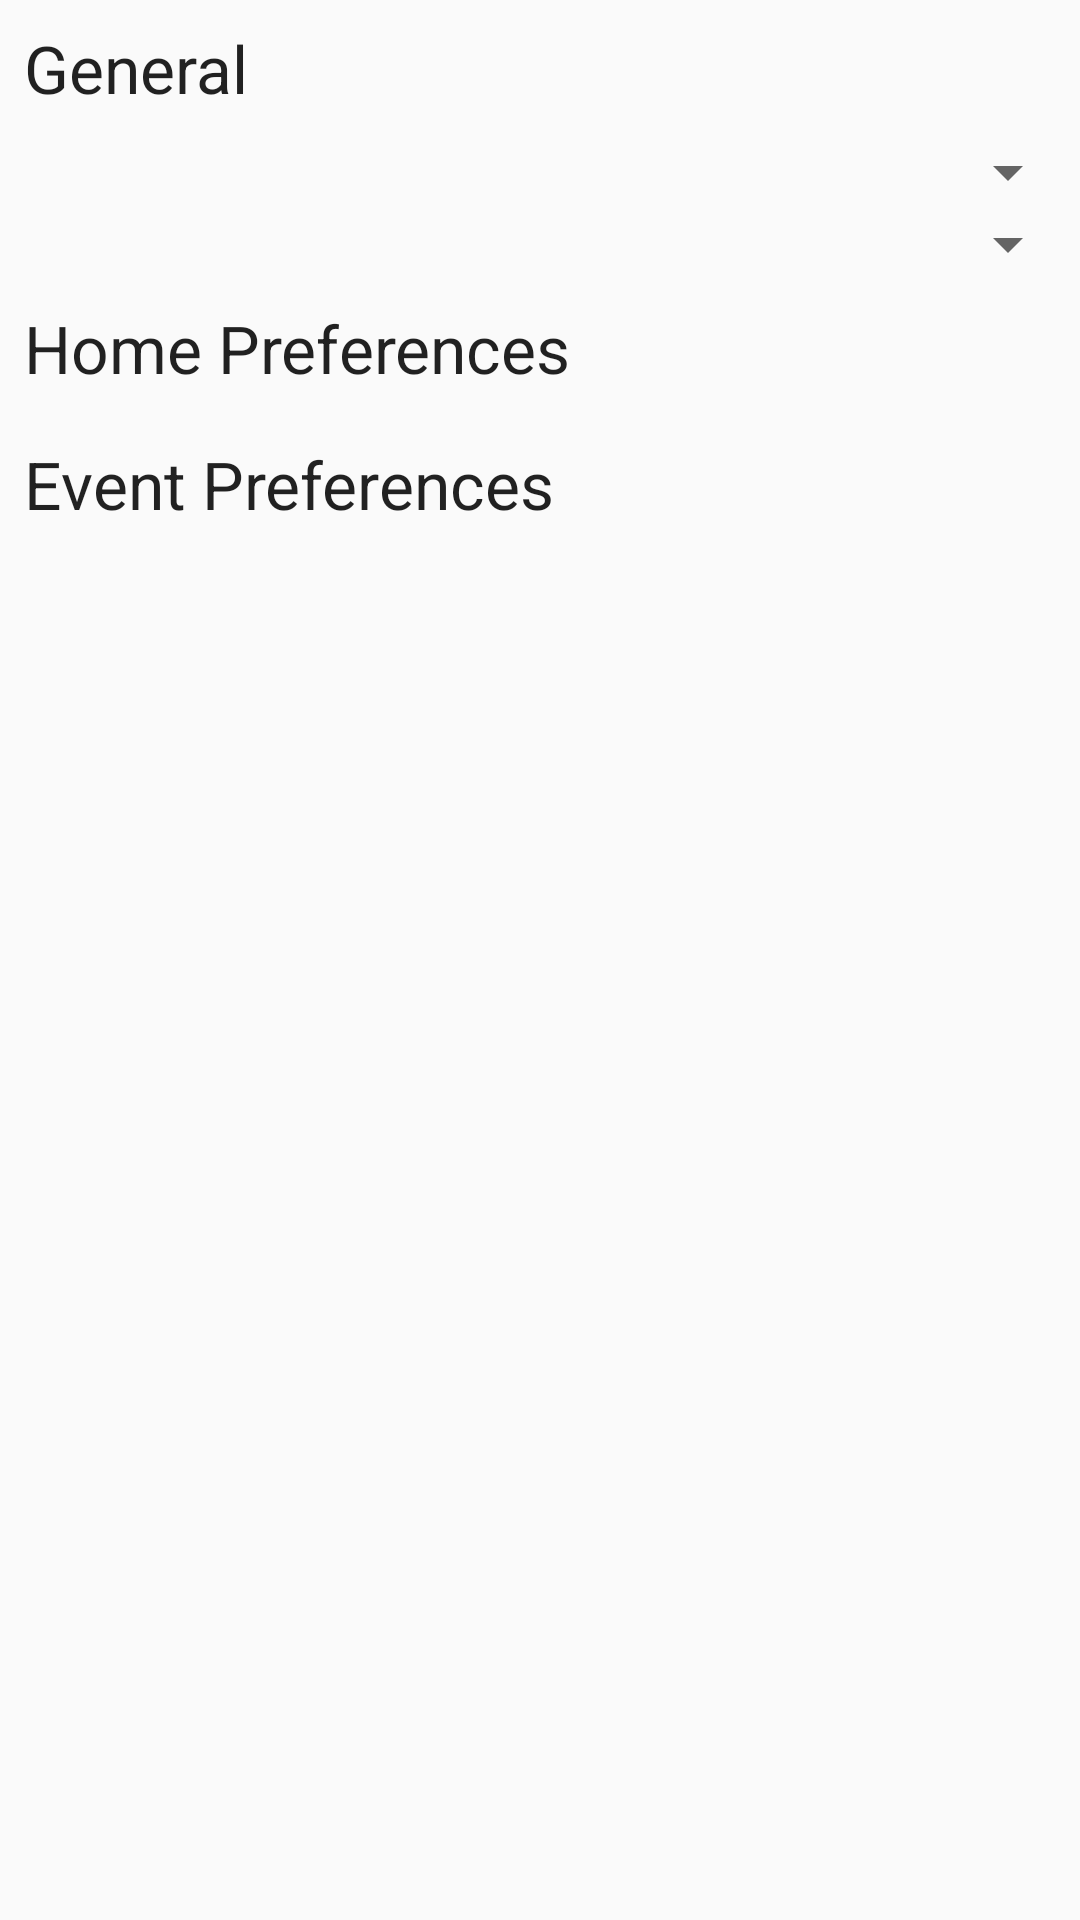

Layout XML and referenced resources for this Android screen:
<!-- AndroidManifest.xml: application theme AppTheme -->
<!-- res/layout/activity_sa.xml -->
<?xml version="1.0" encoding="utf-8"?>
<ScrollView xmlns:android="http://schemas.android.com/apk/res/android"
    xmlns:app="http://schemas.android.com/apk/res-auto"
    xmlns:tools="http://schemas.android.com/tools"
    android:layout_width="match_parent"
    android:layout_height="match_parent"
    tools:context="com.cocodev.TDUCManager.SettingsActivity"
    android:id="@+id/activity_sa">

    <LinearLayout
        android:layout_width="match_parent"
        android:layout_height="match_parent"
        android:orientation="vertical"
        android:focusable="true"
        android:focusableInTouchMode="true">

        <TextView
            android:id="@+id/title_general"
            android:layout_width="match_parent"
            android:layout_height="wrap_content"
            android:padding="8dp"
            android:text="General"
            android:textAppearance="@android:style/TextAppearance.Material.Large"
            android:drawableLeft="@drawable/ic_menu_event"
            android:drawablePadding="4dp"
            />

        <Spinner
            android:id="@+id/spinner_college"
            android:layout_width="match_parent"
            android:layout_height="wrap_content"
            android:layout_marginStart="@dimen/SettingsActivity_child_default_left_margin"

            />

        <Spinner
            android:id="@+id/spinner_course"
            android:layout_width="match_parent"
            android:layout_height="wrap_content"
            android:layout_marginStart="@dimen/SettingsActivity_child_default_left_margin" />

        <TextView
            android:id="@+id/title_homePreferences"
            android:layout_width="match_parent"
            android:layout_height="wrap_content"
            android:layout_below="@+id/spinner_course"
            android:layout_centerHorizontal="true"
            android:padding="8dp"
            android:text="Home Preferences"
            android:textAppearance="@android:style/TextAppearance.Material.Large" />

        <LinearLayout
            android:orientation="vertical"
            android:id="@+id/homePreferences"
            android:layout_width="match_parent"
            android:layout_height="match_parent"
            android:layout_marginStart="@dimen/SettingsActivity_child_default_left_margin"></LinearLayout>

        <TextView
            android:id="@+id/title_eventPreferences"
            android:layout_width="match_parent"
            android:layout_height="wrap_content"
            android:layout_below="@+id/spinner_course"
            android:layout_centerHorizontal="true"
            android:padding="8dp"
            android:text="Event Preferences"
            android:textAppearance="@android:style/TextAppearance.Material.Large" />

        <LinearLayout
            android:orientation="vertical"
            android:id="@+id/eventPreferences"
            android:layout_width="match_parent"
            android:layout_height="match_parent"
            android:layout_marginStart="@dimen/SettingsActivity_child_default_left_margin">
        </LinearLayout>

    </LinearLayout>
</ScrollView>
<!-- resources referenced by this layout -->
<resources>
  <dimen name="SettingsActivity_child_default_left_margin">32dp</dimen>
  <style name="AppTheme" parent="Theme.AppCompat.Light.DarkActionBar">
          
      </style>
</resources>
